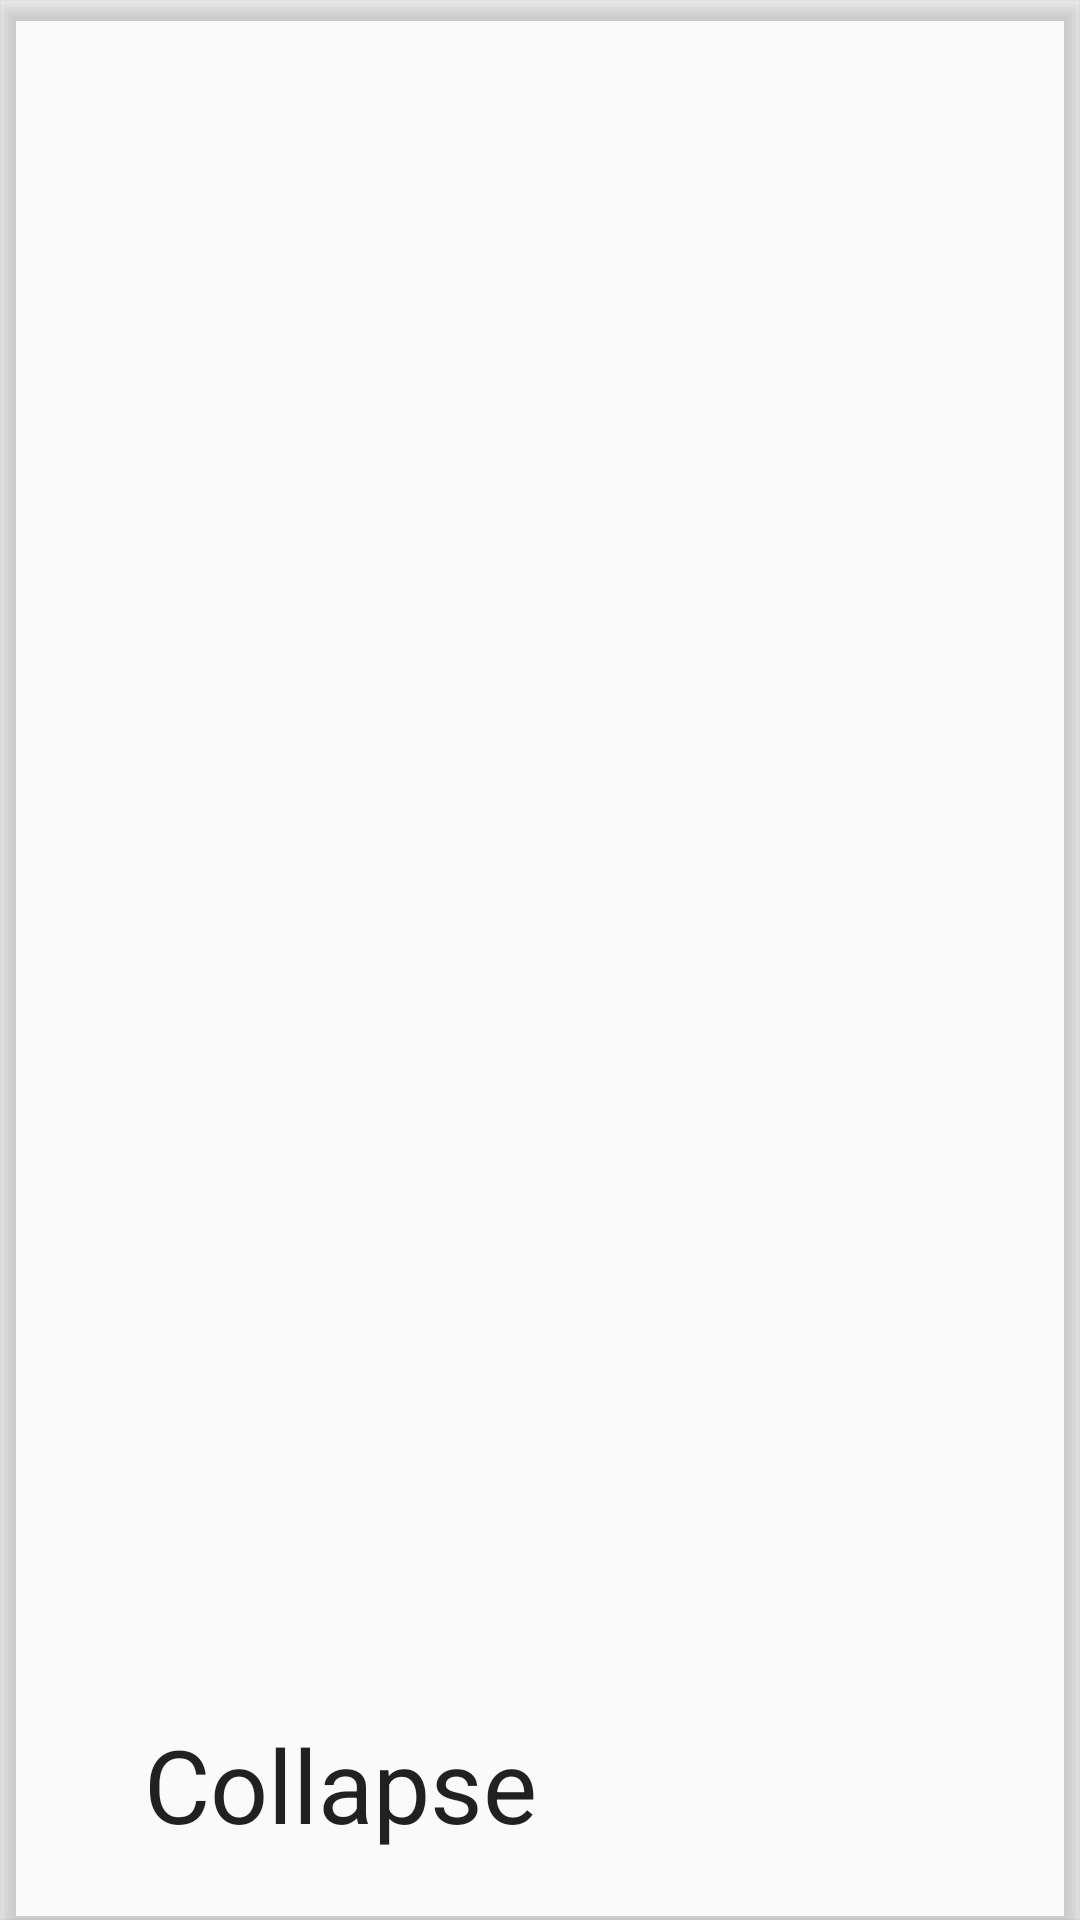

Here is an Android app screen rendered from its layout file. Give the layout XML and the strings, colors and styles it references.
<!-- AndroidManifest.xml: activity theme BaseTheme -->
<!-- res/layout/activity_main.xml -->
<?xml version="1.0" encoding="utf-8"?>
<android.support.design.widget.CoordinatorLayout
    xmlns:android="http://schemas.android.com/apk/res/android"
    xmlns:app="http://schemas.android.com/apk/res-auto"
    xmlns:tools="http://schemas.android.com/tools"
    android:layout_width="match_parent"
    android:layout_height="match_parent"
    >

    <android.support.design.widget.AppBarLayout
        android:id="@+id/appbar"
        android:layout_width="match_parent"
        android:layout_height="match_parent"
        android:background="#00000000"
        >
        <android.support.design.widget.CollapsingToolbarLayout
            android:layout_width="match_parent"
            android:layout_height="wrap_content"
            app:title="Collapse"
            app:contentScrim="?attr/colorPrimary"
            app:layout_scrollFlags="scroll|enterAlways"
            app:expandedTitleMarginStart="48dp"
            app:expandedTitleMarginEnd="64dp">

            <android.support.v4.view.ViewPager
                android:id="@+id/main_viewpager1"
                android:layout_width="match_parent"
                android:layout_height="wrap_content"
                android:fitsSystemWindows="true"
                android:adjustViewBounds="true"
                app:layout_collapseMode="parallax"
                app:layout_collapseParallaxMultiplier="0.7"/>

            <android.support.v7.widget.Toolbar
                android:id="@+id/main_toolbar"
                android:layout_width="match_parent"
                android:layout_height="?attr/actionBarSize"
                app:popupTheme="@style/ThemeOverlay.AppCompat.Light"
                app:title="@string/app_name"
                app:layout_collapseMode="pin"/>

        </android.support.design.widget.CollapsingToolbarLayout>

    </android.support.design.widget.AppBarLayout>


    <android.support.v7.widget.RecyclerView
        android:id="@+id/main_recycler_view"
        android:layout_width="match_parent"
        android:layout_height="wrap_content"
        app:layout_behavior="@string/appbar_scrolling_view_behavior"
        >
    </android.support.v7.widget.RecyclerView>




</android.support.design.widget.CoordinatorLayout>
<!-- resources referenced by this layout -->
<resources>
  <string name="app_name">CoustomToolbar</string>
  <style name="BaseTheme" parent="Theme.AppCompat.Light.NoActionBar">
          <item name="colorPrimary">#3F51B5</item>
          <item name="colorPrimaryDark">#303F9F</item>
          <item name="colorAccent">#FF4081</item>
          <item name="android:actionMenuTextColor">@color/colorWrite</item>
      </style>
  <color name="colorWrite">#ffffff</color>
</resources>
